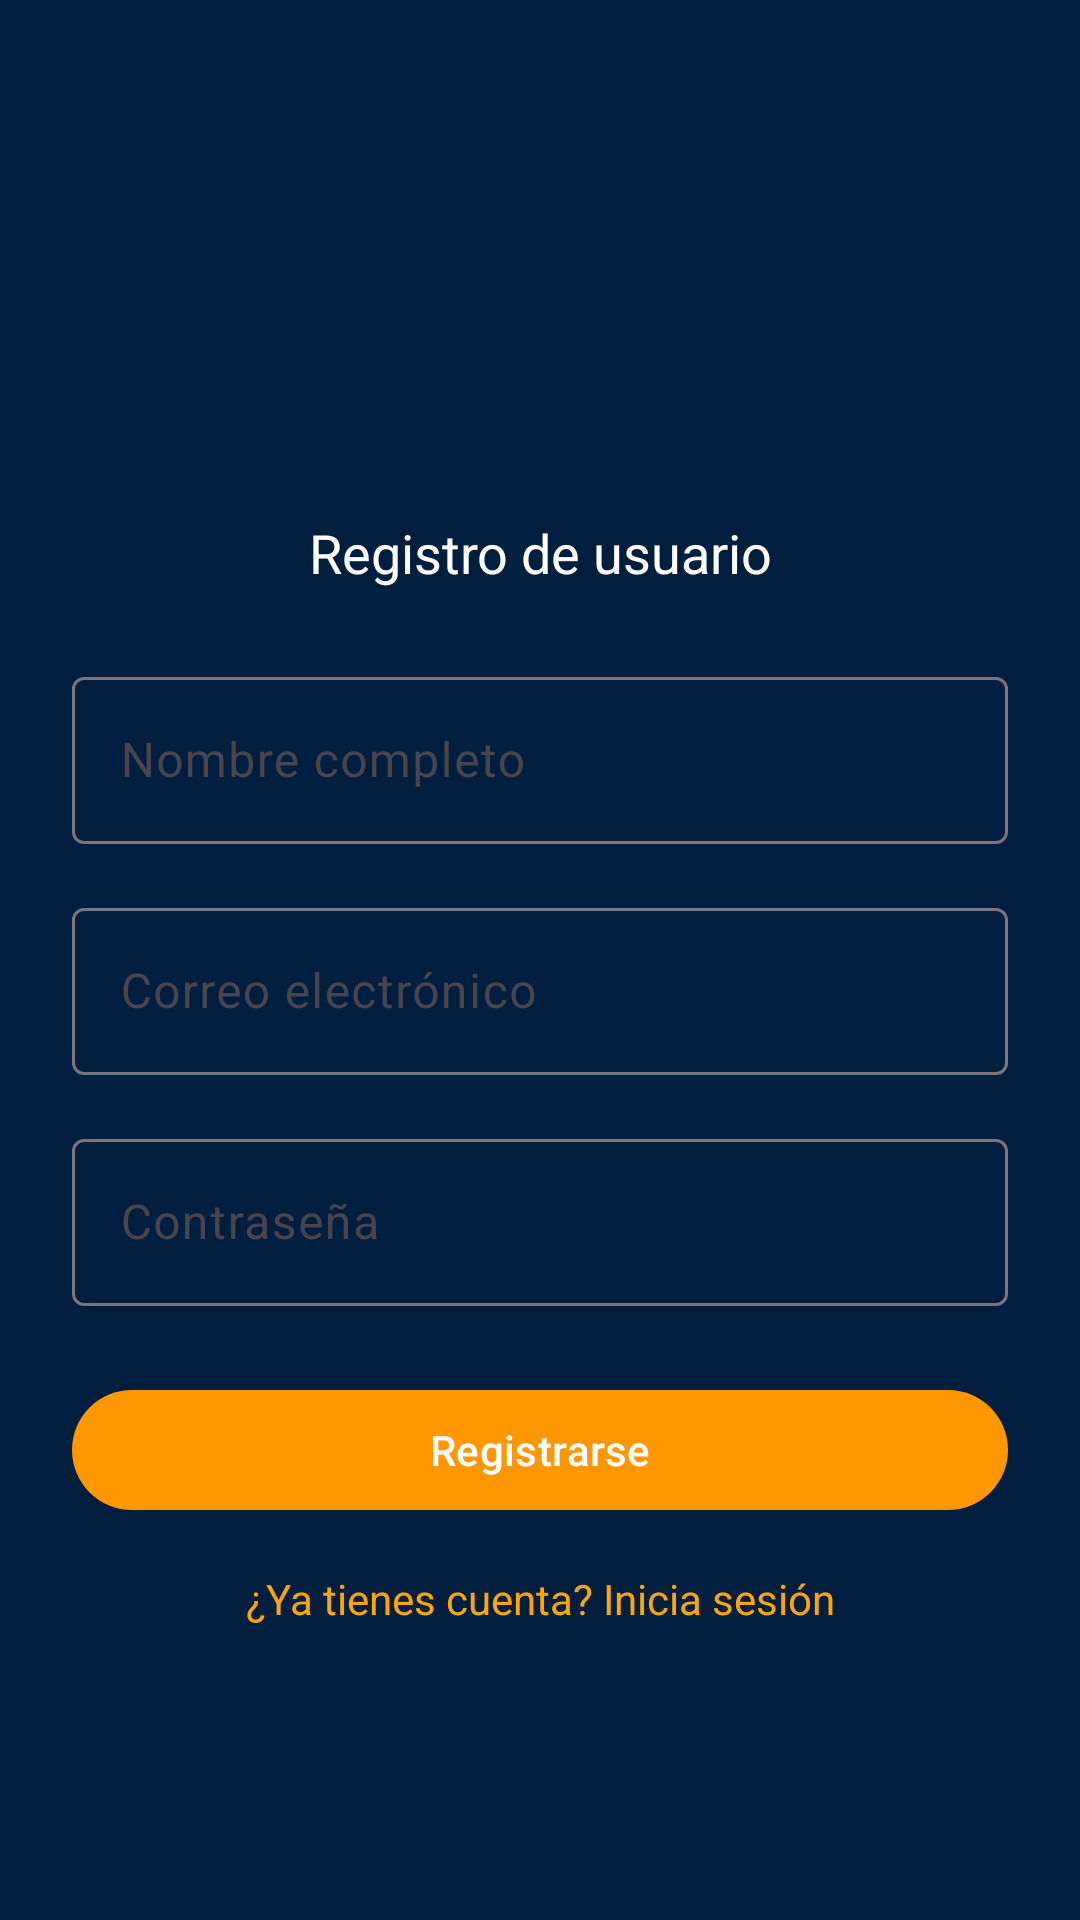

Here is an Android app screen rendered from its layout file. Give the layout XML and the strings, colors and styles it references.
<!-- AndroidManifest.xml: application theme Theme.FlotaApp -->
<!-- res/layout/activity_registro.xml -->
<?xml version="1.0" encoding="utf-8"?>
<ScrollView xmlns:android="http://schemas.android.com/apk/res/android"
    xmlns:app="http://schemas.android.com/apk/res-auto"
    xmlns:tools="http://schemas.android.com/tools"
    android:layout_width="match_parent"
    android:layout_height="match_parent"
    android:padding="24dp"
    android:background="#001F3F"
    tools:context=".ui.login.RegistroActivity">

    <LinearLayout
        android:orientation="vertical"
        android:layout_width="match_parent"
        android:layout_height="wrap_content">

        
        <ImageView
            android:id="@+id/logoImageView"
            android:layout_width="100dp"
            android:layout_height="100dp"
            android:layout_gravity="center"
            android:layout_marginTop="32dp"
            android:src="@drawable/ic_launcher_foreground" />

        
        <TextView
            android:id="@+id/titleText"
            android:layout_width="match_parent"
            android:layout_height="wrap_content"
            android:text="Registro de usuario"
            android:textSize="18sp"
            android:textColor="#FFFFFF"
            android:textAlignment="center"
            android:layout_marginTop="16dp" />

        
        <com.google.android.material.textfield.TextInputLayout
            android:layout_width="match_parent"
            android:layout_height="wrap_content"
            android:layout_marginTop="24dp"
            android:hint="Nombre completo">

            <com.google.android.material.textfield.TextInputEditText
                android:id="@+id/editTextNombre"
                android:layout_width="match_parent"
                android:layout_height="wrap_content"
                android:textColor="#FFFFFF"
                android:textColorHint="#CCCCCC" />
        </com.google.android.material.textfield.TextInputLayout>

        
        <com.google.android.material.textfield.TextInputLayout
            android:layout_width="match_parent"
            android:layout_height="wrap_content"
            android:layout_marginTop="16dp"
            android:hint="Correo electrónico">

            <com.google.android.material.textfield.TextInputEditText
                android:id="@+id/editTextEmail"
                android:layout_width="match_parent"
                android:layout_height="wrap_content"
                android:inputType="textEmailAddress"
                android:textColor="#FFFFFF"
                android:textColorHint="#CCCCCC" />
        </com.google.android.material.textfield.TextInputLayout>

        
        <com.google.android.material.textfield.TextInputLayout
            android:layout_width="match_parent"
            android:layout_height="wrap_content"
            android:layout_marginTop="16dp"
            android:hint="Contraseña">

            <com.google.android.material.textfield.TextInputEditText
                android:id="@+id/editTextPassword"
                android:layout_width="match_parent"
                android:layout_height="wrap_content"
                android:inputType="textPassword"
                android:textColor="#FFFFFF"
                android:textColorHint="#CCCCCC" />
        </com.google.android.material.textfield.TextInputLayout>

        
        <com.google.android.material.button.MaterialButton
            android:id="@+id/buttonRegistrar"
            android:layout_width="match_parent"
            android:layout_height="wrap_content"
            android:text="Registrarse"
            android:layout_marginTop="24dp"
            android:textColor="#FFFFFF"
            app:backgroundTint="#FF9800" />

        
        <TextView
            android:id="@+id/textVolverLogin"
            android:layout_width="match_parent"
            android:layout_height="wrap_content"
            android:text="¿Ya tienes cuenta? Inicia sesión"
            android:textAlignment="center"
            android:textColor="#FFA500"
            android:layout_marginTop="16dp"
            android:textSize="14sp" />
    </LinearLayout>
</ScrollView>
<!-- resources referenced by this layout -->
<resources>
  <style name="Theme.FlotaApp" parent="Base.Theme.FlotaApp" />
  <style name="Base.Theme.FlotaApp" parent="Theme.Material3.DayNight.NoActionBar">
          
          
      </style>
</resources>
